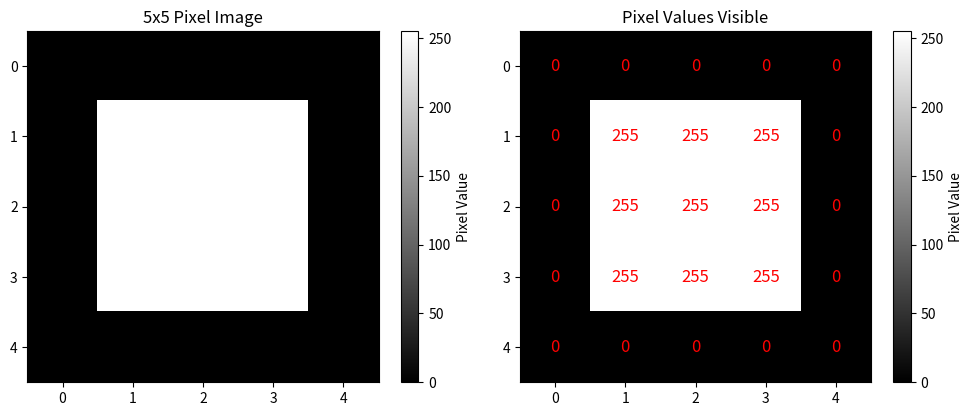
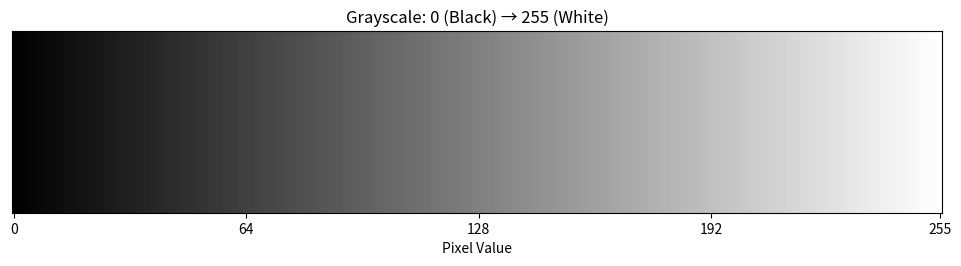
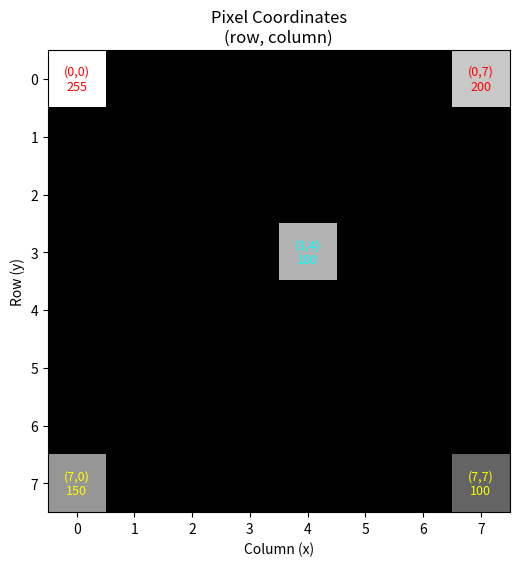

Reproduce these figures in Python, in order.
import numpy as np
import matplotlib.pyplot as plt

# Simplest example: Create a small 5x5 pixel image
simple_image = np.array([
    [0,   0,   0,   0,   0],      # Black row (0 = black)
    [0, 255, 255, 255,   0],      # White in the middle (255 = white)
    [0, 255, 255, 255,   0],
    [0, 255, 255, 255,   0],
    [0,   0,   0,   0,   0]       # Black row
], dtype=np.uint8)

print("An image is actually a matrix of numbers:")
print(simple_image)
print(f"\nShape: {simple_image.shape}")  # (5, 5) - 5 rows, 5 columns

# Visualize
plt.figure(figsize=(10, 4))

plt.subplot(1, 2, 1)
plt.imshow(simple_image, cmap='gray', vmin=0, vmax=255)
plt.title('5x5 Pixel Image')
plt.colorbar(label='Pixel Value')

# Show pixel values on the image
plt.subplot(1, 2, 2)
plt.imshow(simple_image, cmap='gray', vmin=0, vmax=255)
for i in range(5):
    for j in range(5):
        plt.text(j, i, str(simple_image[i, j]),
                ha='center', va='center', color='red', fontsize=12)
plt.title('Pixel Values Visible')
plt.colorbar(label='Pixel Value')

plt.tight_layout()
plt.show()

# Create a gradient from 0 to 255
gradient = np.linspace(0, 255, 256).reshape(1, 256).astype(np.uint8)
gradient = np.repeat(gradient, 50, axis=0)  # Increase height

plt.figure(figsize=(12, 3))
plt.imshow(gradient, cmap='gray', vmin=0, vmax=255)
plt.title('Grayscale: 0 (Black) → 255 (White)')
plt.xlabel('Pixel Value')
plt.yticks([])
plt.xticks([0, 64, 128, 192, 255])
plt.show()

# 8x8 example image
coord_example = np.zeros((8, 8), dtype=np.uint8)

# Assign values to specific pixels
coord_example[0, 0] = 255   # Top-left corner
coord_example[0, 7] = 200   # Top-right corner
coord_example[7, 0] = 150   # Bottom-left corner
coord_example[7, 7] = 100   # Bottom-right corner
coord_example[3, 4] = 180   # Somewhere in the middle

print("Example image matrix:")
print(coord_example)

print("Accessing pixel values:")
print(f"Top-left [0,0]: {coord_example[0, 0]}")
print(f"Bottom-right [7,7]: {coord_example[7, 7]}")
print(f"Middle pixel [3,4]: {coord_example[3, 4]}")

plt.figure(figsize=(6, 6))
plt.imshow(coord_example, cmap='gray', vmin=0, vmax=255)
plt.title('Pixel Coordinates\n(row, column)')

# Show coordinates
plt.text(0, 0, '(0,0)\n255', ha='center', va='center', color='red', fontsize=9)
plt.text(7, 0, '(0,7)\n200', ha='center', va='center', color='red', fontsize=9)
plt.text(0, 7, '(7,0)\n150', ha='center', va='center', color='yellow', fontsize=9)
plt.text(7, 7, '(7,7)\n100', ha='center', va='center', color='yellow', fontsize=9)
plt.text(4, 3, '(3,4)\n180', ha='center', va='center', color='cyan', fontsize=9)

plt.xlabel('Column (x)')
plt.ylabel('Row (y)')
plt.show()

# uint8 example
image_uint8 = np.array([[0, 128, 255]], dtype=np.uint8)
print(f"uint8 example: {image_uint8}, dtype: {image_uint8.dtype}")

# float example (normalized 0-1)
image_float = image_uint8.astype(np.float32) / 255.0
print(f"float32 (normalized): {image_float}, dtype: {image_float.dtype}")